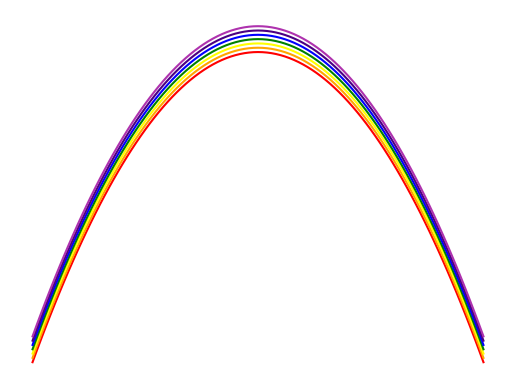

Here is the Python script that generated this plot:
import numpy as np  # Matematisk bibliotek
import matplotlib.pyplot as plt

# Definerer funksjonen
x = np.linspace(-6, 6, 101)
f_av_x = -x**2

colors = ['#ff0000','#ffa500','#ffff00','#008000','#0000ff','#4b0082','#ae32ae']
for i in range(len(colors)):
    plt.plot(x,f_av_x+i/2, color=colors[i])
  
plt.axis('off')
plt.show()